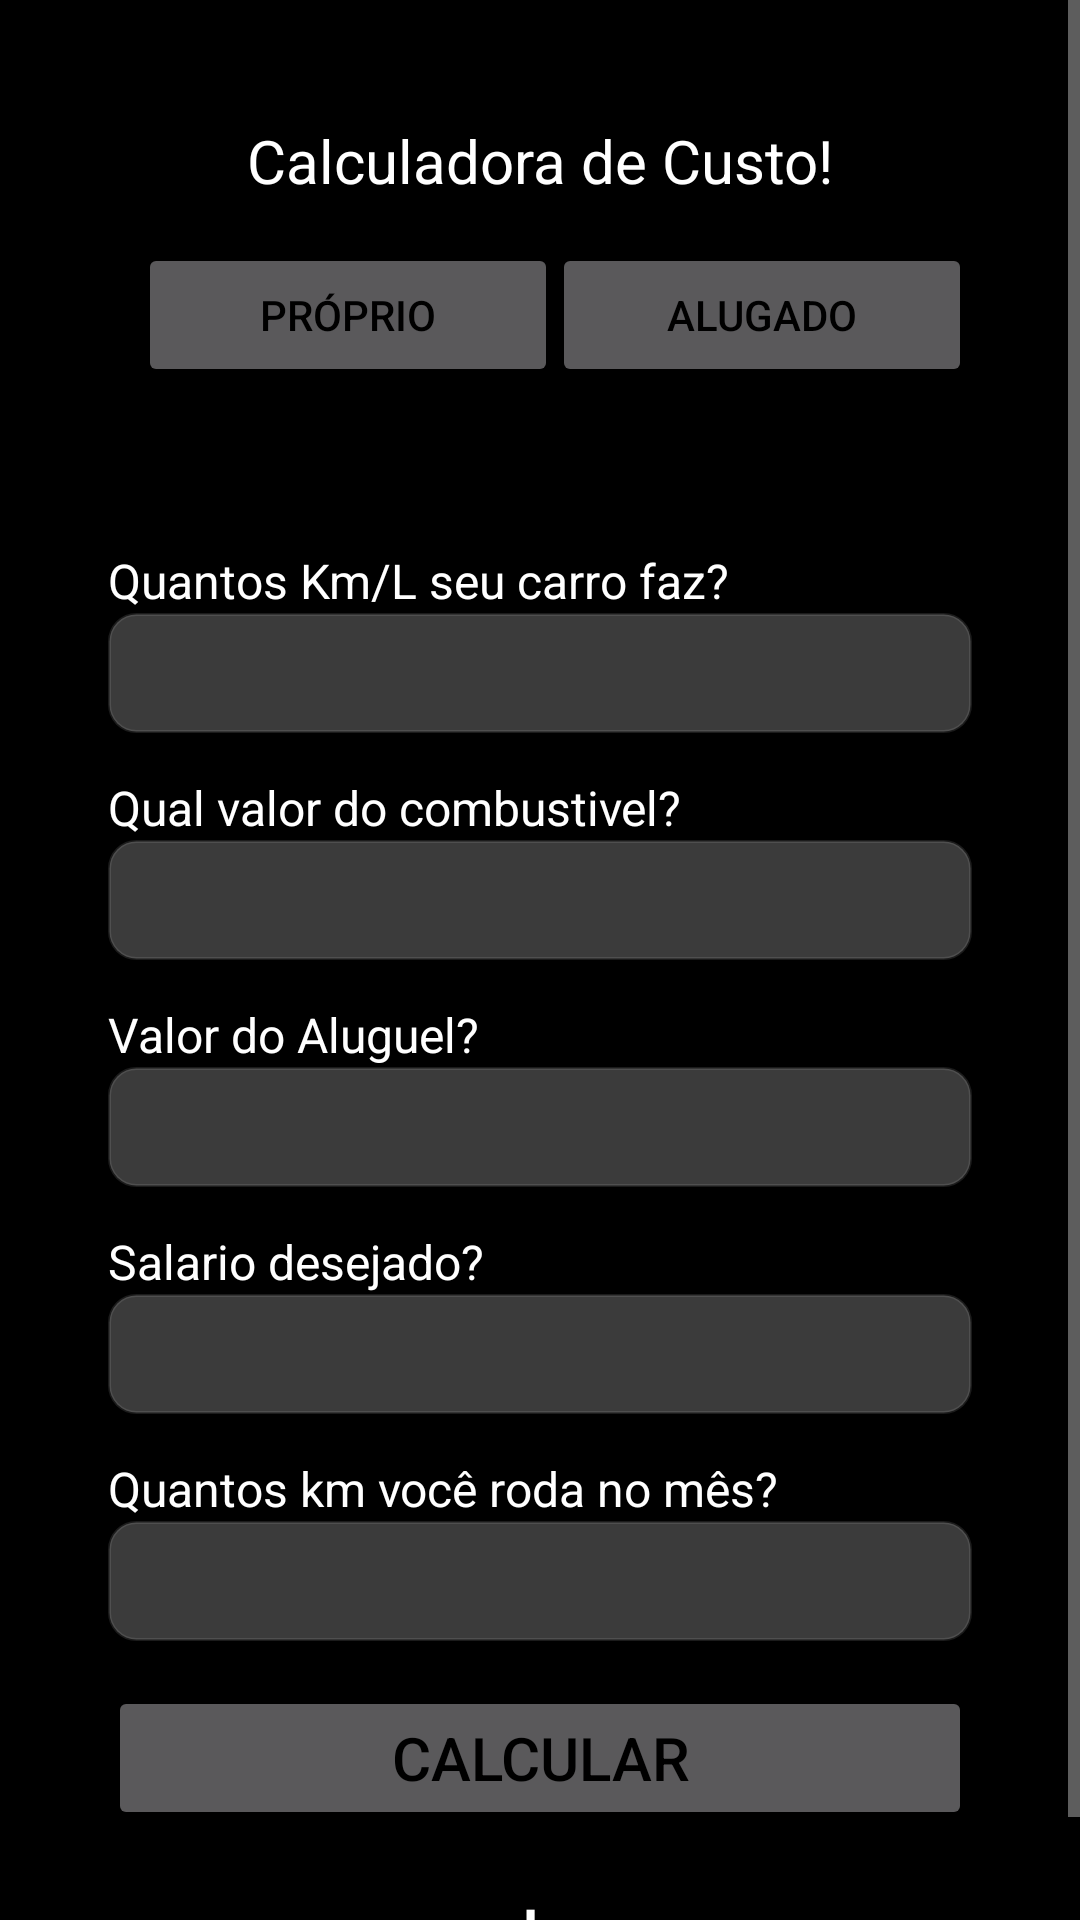

Produce the Android XML layout that renders to this screen, including the resource entries it uses.
<!-- AndroidManifest.xml: application theme Theme.CalculoMotoristaApp -->
<!-- res/layout/fragment_calulo_alugado.xml -->
<?xml version="1.0" encoding="utf-8"?>
<ScrollView xmlns:android="http://schemas.android.com/apk/res/android"
    xmlns:tools="http://schemas.android.com/tools"
    android:layout_width="match_parent"
    android:layout_height="match_parent"
    android:background="@color/black"
    xmlns:app="http://schemas.android.com/apk/res-auto"
    tools:context=".Layout.CaluloAlugadoFragment">

    <androidx.constraintlayout.widget.ConstraintLayout
        android:layout_width="match_parent"
        android:layout_height="wrap_content">

    <TextView
        android:id="@+id/tv_calculadoraAlugado"
        android:layout_width="wrap_content"
        android:layout_height="wrap_content"
        android:layout_marginTop="40sp"
        android:text="Calculadora de Custo!"
        android:textColor="@color/white"
        android:textSize="20sp"
        app:layout_constraintEnd_toEndOf="parent"
        app:layout_constraintHorizontal_bias="0.5"
        app:layout_constraintStart_toStartOf="parent"
        app:layout_constraintTop_toTopOf="parent" />

    <Button
        android:id="@+id/btn_proprio"
        android:layout_width="140sp"
        android:layout_height="wrap_content"
        android:layout_marginStart="10sp"
        android:layout_marginTop="14sp"
        android:textColor="@color/black"
        android:text="Próprio"
        app:layout_constraintHorizontal_bias="0.5"
        app:layout_constraintStart_toEndOf="@+id/guidelineStartProprio"
        app:layout_constraintTop_toBottomOf="@+id/tv_calculadoraAlugado" />

    <Button
        android:id="@+id/btn_alugado"
        android:layout_width="140sp"
        android:layout_height="wrap_content"
        android:layout_marginTop="14sp"
        android:text="Alugado"
        android:textColor="@color/black"
        app:layout_constraintEnd_toStartOf="@+id/guidelineEndProprio"
        app:layout_constraintHorizontal_bias="0.5"
        app:layout_constraintTop_toBottomOf="@+id/tv_calculadoraAlugado" />


    <TextView
        android:id="@+id/tv_kmlAlugado"
        android:layout_width="wrap_content"
        android:layout_height="wrap_content"
        android:text="Quantos Km/L seu carro faz?"
        android:textSize="16sp"
        android:textColor="@color/white"
        app:layout_constraintTop_toBottomOf="@+id/guidelineCenterProprio"
        app:layout_constraintStart_toEndOf="@+id/guidelineStartProprio"/>

    <EditText
        android:id="@+id/edt_kmlAlugado"
        android:layout_width="0sp"
        android:layout_height="40sp"
        android:textColor="@color/white"
        android:background="@drawable/custom_input"
        android:inputType="numberDecimal"
        app:layout_constraintTop_toBottomOf="@+id/tv_kmlAlugado"
        app:layout_constraintStart_toEndOf="@+id/guidelineStartProprio"
        app:layout_constraintEnd_toStartOf="@id/guidelineEndProprio"/>

    <TextView
        android:id="@+id/tv_valorCombustivelAlugado"
        android:layout_width="wrap_content"
        android:layout_height="wrap_content"
        android:text="Qual valor do combustivel?"
        android:layout_marginTop="14sp"
        android:textSize="16sp"
        android:textColor="@color/white"
        app:layout_constraintTop_toBottomOf="@+id/edt_kmlAlugado"
        app:layout_constraintStart_toEndOf="@+id/guidelineStartProprio"/>

    <EditText
        android:id="@+id/edt_valorCombustivelAlugado"
        android:layout_width="0sp"
        android:layout_height="40sp"
        android:textColor="@color/white"
        android:background="@drawable/custom_input"
        android:inputType="numberDecimal"
        app:layout_constraintEnd_toStartOf="@id/guidelineEndProprio"
        app:layout_constraintStart_toEndOf="@+id/guidelineStartProprio"
        app:layout_constraintTop_toBottomOf="@+id/tv_valorCombustivelAlugado" />

    <TextView
        android:id="@+id/tv_aluguelCarro"
        android:layout_width="wrap_content"
        android:layout_height="wrap_content"
        android:text="Valor do Aluguel?"
        android:layout_marginTop="14sp"
        android:textSize="16sp"
        android:textColor="@color/white"
        app:layout_constraintTop_toBottomOf="@+id/edt_valorCombustivelAlugado"
        app:layout_constraintStart_toEndOf="@+id/guidelineStartProprio"/>

    <EditText
        android:id="@+id/edt_valorAluguel"
        android:layout_width="0sp"
        android:layout_height="40sp"
        android:textColor="@color/white"
        android:background="@drawable/custom_input"
        android:inputType="numberDecimal"
        app:layout_constraintTop_toBottomOf="@+id/tv_aluguelCarro"
        app:layout_constraintStart_toEndOf="@+id/guidelineStartProprio"
        app:layout_constraintEnd_toStartOf="@id/guidelineEndProprio"/>

    <TextView
        android:id="@+id/tv_salarioMesAlugado"
        android:layout_width="wrap_content"
        android:layout_height="wrap_content"
        android:text="Salario desejado?"
        android:layout_marginTop="14sp"
        android:textSize="16sp"
        android:textColor="@color/white"
        app:layout_constraintTop_toBottomOf="@+id/edt_valorAluguel"
        app:layout_constraintStart_toEndOf="@+id/guidelineStartProprio"/>

        <EditText
            android:id="@+id/edt_salarioDesejadoAlugado"
            android:layout_width="0sp"
            android:layout_height="40sp"
            android:background="@drawable/custom_input"
            android:inputType="numberDecimal"
            android:textColor="@color/white"
            app:layout_constraintEnd_toStartOf="@id/guidelineEndProprio"
            app:layout_constraintHorizontal_bias="0.0"
            app:layout_constraintStart_toEndOf="@+id/guidelineStartProprio"
            app:layout_constraintTop_toBottomOf="@+id/tv_salarioMesAlugado" />

        <TextView
        android:id="@+id/tv_kmRodadoAlugado"
        android:layout_width="wrap_content"
        android:layout_height="wrap_content"
        android:text="Quantos km você roda no mês?"
        android:layout_marginTop="14sp"
        android:textSize="16sp"
        android:textColor="@color/white"
        app:layout_constraintTop_toBottomOf="@+id/edt_salarioDesejadoAlugado"
        app:layout_constraintStart_toEndOf="@+id/guidelineStartProprio"/>

    <EditText
        android:id="@+id/edt_kmRodadoAlugado"
        android:layout_width="0sp"
        android:layout_height="40sp"
        android:textColor="@color/white"
        android:background="@drawable/custom_input"
        android:inputType="numberDecimal"
        app:layout_constraintTop_toBottomOf="@+id/tv_kmRodadoAlugado"
        app:layout_constraintStart_toEndOf="@+id/guidelineStartProprio"
        app:layout_constraintEnd_toStartOf="@id/guidelineEndProprio"/>



    <Button
        android:id="@+id/btn_calcularAlugado"
        android:layout_width="0sp"
        android:layout_height="wrap_content"
        android:layout_marginTop="15sp"
        android:text="Calcular"
        android:textSize="20sp"
        android:textColor="@color/black"
        app:layout_constraintEnd_toStartOf="@id/guidelineEndProprio"
        app:layout_constraintStart_toEndOf="@+id/guidelineStartProprio"
        app:layout_constraintTop_toBottomOf="@+id/edt_kmRodadoAlugado" />

        <TextView
            android:id="@+id/txt_valorTotalAlugado"
            android:layout_width="wrap_content"
            android:layout_height="wrap_content"
            android:textColor="@color/white"
            android:layout_marginTop="18sp"
            android:textSize="36sp"
            android:text="R$ 0"
            app:layout_constraintEnd_toStartOf="@id/guidelineEndProprio"
            app:layout_constraintStart_toEndOf="@+id/guidelineStartProprio"
            app:layout_constraintTop_toBottomOf="@+id/btn_calcularAlugado"/>



        <androidx.constraintlayout.widget.Guideline
        android:id="@+id/guidelineCenterProprio"
        android:layout_width="wrap_content"
        android:layout_height="wrap_content"
        android:orientation="horizontal"
        app:layout_constraintGuide_percent="0.27" />
    <androidx.constraintlayout.widget.Guideline
        android:id="@+id/guidelineEndProprio"
        android:layout_width="wrap_content"
        android:layout_height="wrap_content"
        android:orientation="vertical"
        app:layout_constraintGuide_percent="0.9" />
    <androidx.constraintlayout.widget.Guideline
        android:id="@+id/guidelineStartProprio"
        android:layout_width="wrap_content"
        android:layout_height="wrap_content"
        android:orientation="vertical"
        app:layout_constraintGuide_percent="0.1" />

    </androidx.constraintlayout.widget.ConstraintLayout>
</ScrollView>
<!-- resources referenced by this layout -->
<resources>
  <!-- drawable custom_input (drawable) -->
  <?xml version="1.0" encoding="utf-8"?>
  <selector xmlns:android="http://schemas.android.com/apk/res/android">
  
      <item android:state_enabled="true" android:state_focused="true">
          <shape android:shape="rectangle">
              <solid android:color="#45D9D9D9"/>
              <padding android:left="12sp"/>
              <corners android:radius="9sp"/>
              <stroke android:color="#DDE3AF14" android:width="1sp"/>
          </shape>
      </item>
  
      <item android:state_enabled="true">
          <shape android:shape="rectangle">
              <solid android:color="#45D9D9D9"/>
              <padding android:left="12sp"/>
              <corners android:radius="9sp"/>
              <stroke android:color="#20D9D9D9" android:width="1sp"/>
          </shape>
      </item>
  </selector>
  <style name="Theme.CalculoMotoristaApp" parent="Theme.MaterialComponents.NoActionBar">
          <item name="colorPrimary">#FFC107
  
          </item>
      </style>
  <!-- not gathered from this repository: default colours our renderer supplied (Android Studio template values) -->
  <color name="black">#FF000000</color>
  <color name="white">#FFFFFFFF</color>
</resources>
